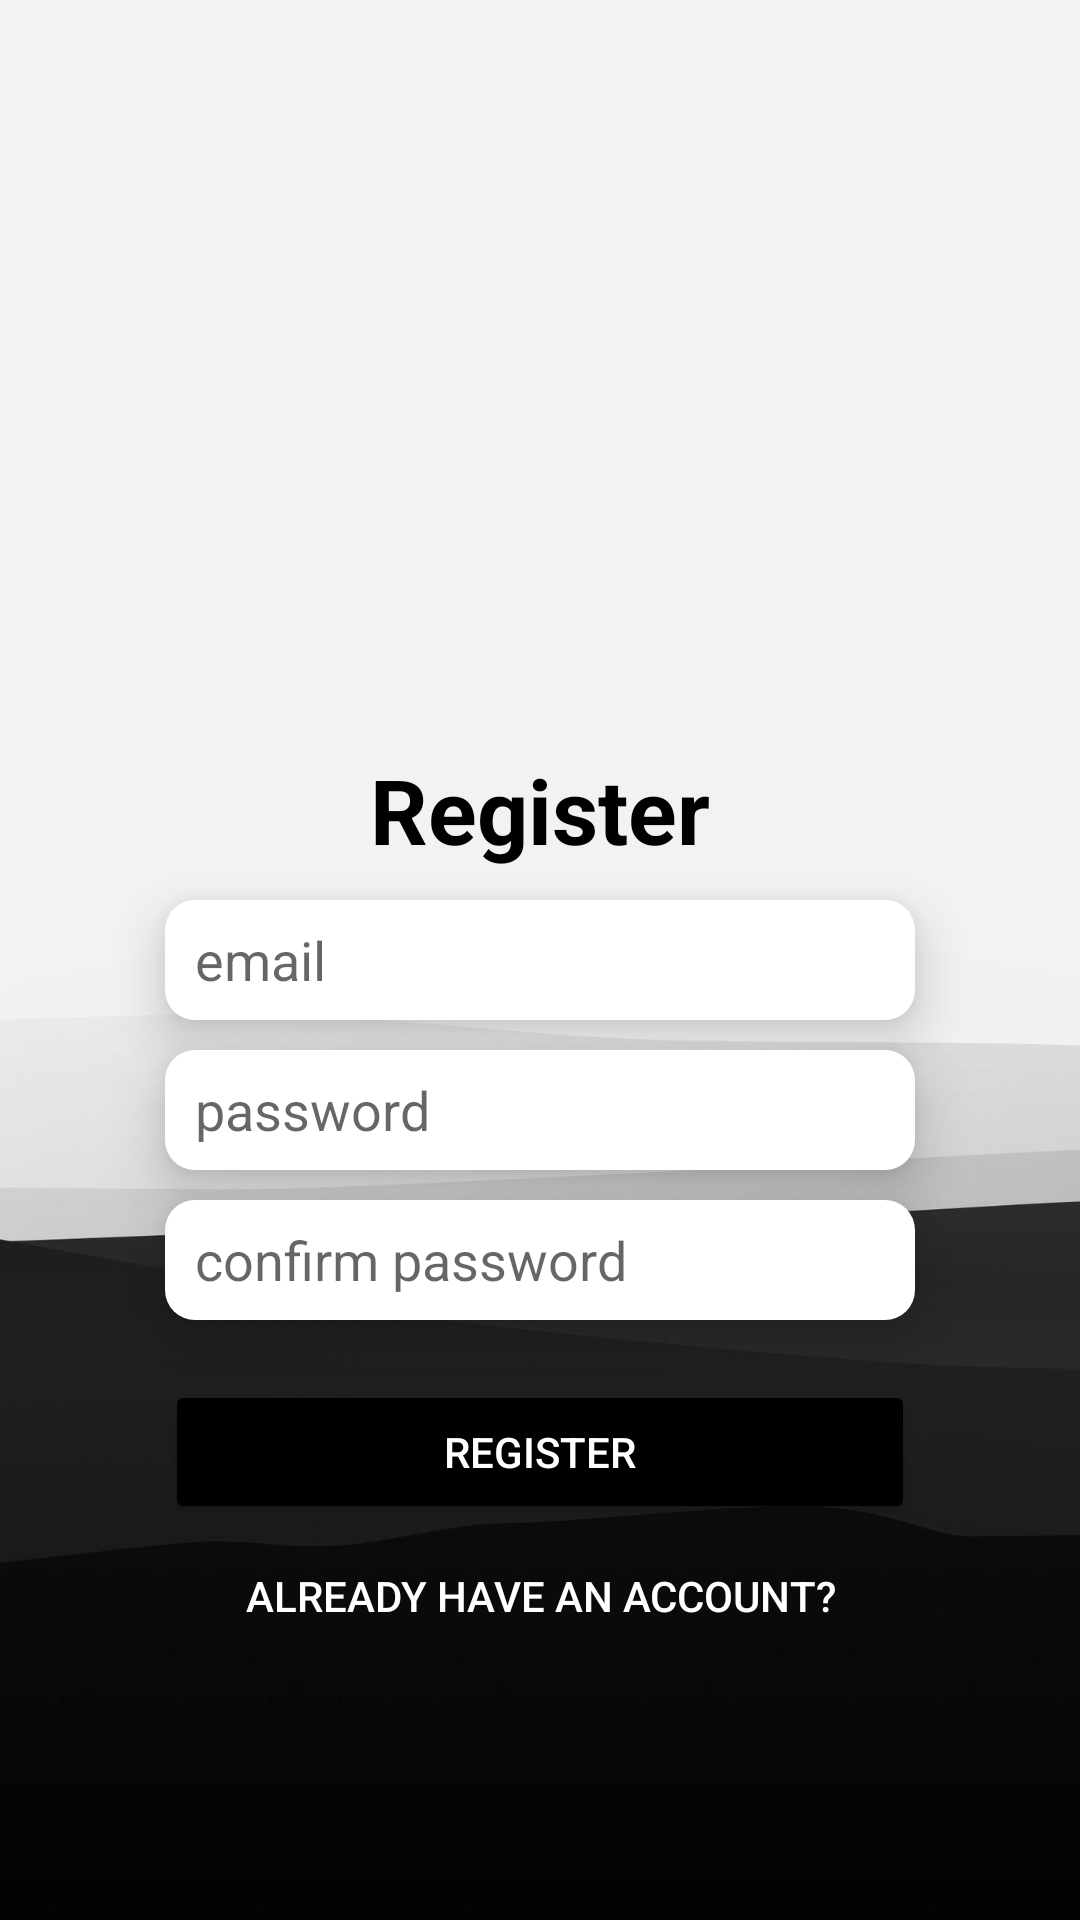

Write the Android layout XML for this screen, with the resource values it uses.
<!-- AndroidManifest.xml: application theme Theme.Quanlynhasach -->
<!-- res/layout/fragment_register.xml -->
<?xml version="1.0" encoding="utf-8"?>
<RelativeLayout android:layout_height="match_parent" android:layout_width="match_parent"
    xmlns:android="http://schemas.android.com/apk/res/android"
    android:background="@drawable/login"
    >

    <ImageButton
        android:id="@+id/previous"
        android:layout_width="wrap_content"
        android:layout_height="wrap_content"
        android:background="@android:color/transparent"
        android:padding="10dp"
        android:src="@drawable/ic_left_arrow" />


    <TextView
        android:layout_above="@id/email"
        android:id="@+id/textID"
        android:layout_width="wrap_content"
        android:layout_height="wrap_content"
        android:layout_centerHorizontal="true"
        android:textColor="@color/black"
        android:textSize="30dp"
        android:text="Register"
        android:textStyle="bold"
        />

    <com.google.android.material.textfield.TextInputEditText
        android:id="@+id/email"
        android:layout_marginTop="10dp"
        android:layout_centerInParent="true"
        android:layout_width="250dp"
        android:layout_height="40dp"
        android:inputType="textEmailAddress"
        android:hint="email"
        android:elevation="10dp"
        android:background="@drawable/customlogininput"
        android:drawablePadding="10dp"
        android:paddingLeft="10dp"
        />

    <com.google.android.material.textfield.TextInputEditText
        android:id="@+id/registerPassword"
        android:layout_below="@id/email"
        android:layout_width="250dp"
        android:layout_height="40dp"
        android:layout_marginTop="10dp"
        android:layout_centerHorizontal="true"
        android:inputType="textPassword"
        android:hint="password"
        android:elevation="10dp"
        android:background="@drawable/customlogininput"
        android:drawablePadding="10dp"
        android:paddingLeft="10dp"
        />

    <com.google.android.material.textfield.TextInputEditText
        android:id="@+id/confirmPassword"
        android:layout_below="@id/registerPassword"
        android:layout_width="250dp"
        android:layout_height="40dp"
        android:layout_marginTop="10dp"
        android:layout_centerHorizontal="true"
        android:inputType="textPassword"
        android:hint="confirm password"
        android:elevation="10dp"
        android:background="@drawable/customlogininput"
        android:drawablePadding="10dp"
        android:paddingLeft="10dp"
        />

    <Button
        android:id="@+id/register"
        android:layout_width="250dp"
        android:layout_height="wrap_content"
        android:layout_below="@id/confirmPassword"
        android:layout_centerHorizontal="true"
        android:layout_marginTop="20dp"
        android:backgroundTint="@color/black"
        android:text="register"
        android:textColor="@color/white" />

    <Button
        android:id="@+id/login"
        android:layout_below="@id/register"
        android:layout_centerHorizontal="true"
        android:layout_width="250dp"
        android:layout_height="wrap_content"
        android:text="already have an account?"
        android:textColor="@color/white"
        android:background="@android:color/transparent"
        />
</RelativeLayout>
<!-- resources referenced by this layout -->
<resources>
  <!-- drawable customlogininput (drawable-v24) -->
  <?xml version="1.0" encoding="utf-8"?>
  <selector xmlns:android="http://schemas.android.com/apk/res/android">
  
      <item android:state_enabled="true" android:state_focused="true">
          <shape android:shape="rectangle">
              <solid android:color="@color/white"/>
              <corners android:radius="10dp"/>
              <stroke android:color="@color/gray" android:width="1dp"/>
          </shape>
      </item>
  
      <item android:state_enabled="true">
          <shape android:shape="rectangle">
              <size android:height="50dp"/>
              <solid android:color="@color/white"/>
              <corners android:radius="10dp"/>
          </shape>
      </item>
  </selector>
  <!-- drawable login: jpeg bitmap (drawable-v24, 19600 bytes) -->
  <style name="Theme.Quanlynhasach" parent="Theme.MaterialComponents.DayNight.NoActionBar">
          
          <item name="colorPrimary">@color/purple_500</item>
          <item name="colorPrimaryVariant">@color/purple_700</item>
          <item name="colorOnPrimary">@color/white</item>
          
          <item name="colorSecondary">@color/teal_200</item>
          <item name="colorSecondaryVariant">@color/teal_700</item>
          <item name="colorOnSecondary">@color/black</item>
          
          <item name="android:statusBarColor" tools:targetApi="l">?attr/colorPrimaryVariant</item>
          
      </style>
  <!-- not gathered from this repository: default colours our renderer supplied (Android Studio template values) -->
  <color name="purple_500">#FF6200EE</color>
  <color name="purple_700">#FF3700B3</color>
  <color name="teal_200">#FF03DAC5</color>
  <color name="teal_700">#FF018786</color>
  <color name="black">#FF000000</color>
  <color name="white">#FFFFFFFF</color>
</resources>
